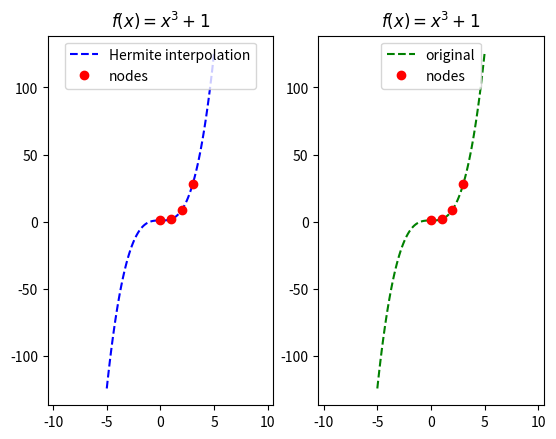

The matplotlib source for this figure:
# -*- coding:utf-8 -*-

# 埃尔米特插值
from scipy.interpolate import KroghInterpolator
import numpy as np
import matplotlib.pyplot as plt


def f(x):
    return x ** 3 + 1


xs = np.linspace(-5, 5, 100)
nodes = np.array([0, 1, 2, 3])
xi = np.array([0, 1, 2, 3])
yi = np.array([1, 2, 9, 28])
interpolant = KroghInterpolator(xi, yi)
plt.figure()

plt.subplot(121)
plt.plot(xs, interpolant(xs), "b--", label="Hermite interpolation")
plt.plot(nodes, f(nodes), "ro", label="nodes")
# 显示图中的标签
plt.legend(loc=9)
# 设定坐标上下限
plt.xlim(-10.5, 10.5)
plt.title("$f(x) = x^3 + 1$")
# 1行 2列
plt.subplot(122)
plt.plot(xs, f(xs), "g--", label="original")
plt.plot(xi, f(xi), "ro", label="nodes")
plt.legend(loc=9)
plt.title("$f(x) = x^3 + 1$")
plt.xlim(-10.5, 10.5)
plt.show()